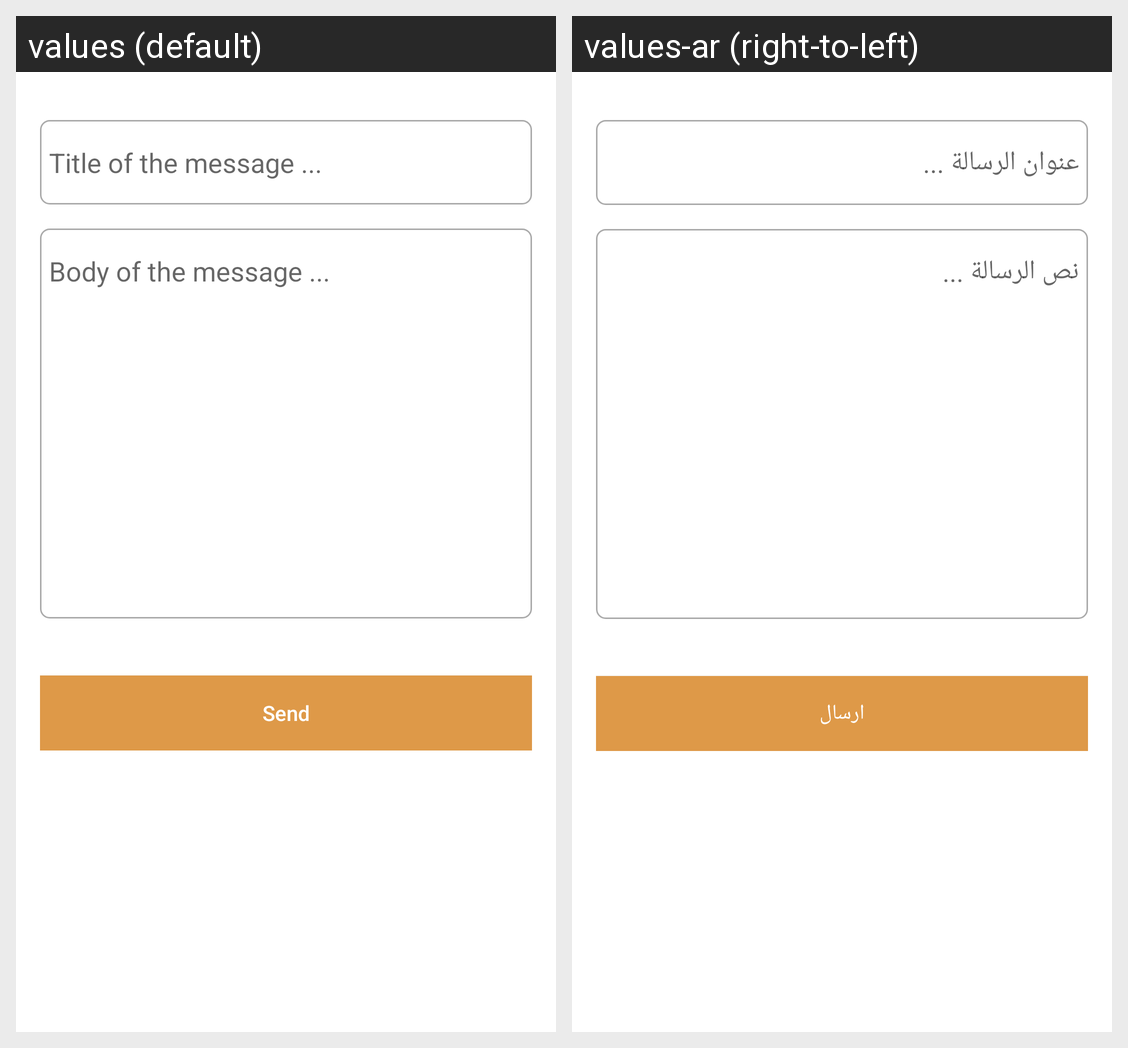

Translations of the strings shown on this Android screen, per locale in the grid:
Android screen res/layout/fragment_contact_us.xml rendered under 2 locales, left to right: values (default), values-ar (right-to-left). Device: Nexus 5 (rendered at 1080×1920; each locale shown at half size, 540×960, under a caption strip naming it); theme AppTheme.
Strings drawn on this screen, with the default value and each locale's value (text and hints the layout hard-codes, and strings that could not be matched under every locale, appear in the picture but are not listed):

txt_title_msg
  values: Title of the message ...
  values-ar: عنوان الرسالة ...

txt__msg
  values: Body of the message ...
  values-ar: نص الرسالة ...

txt_send
  values: Send
  values-ar: ارسال
